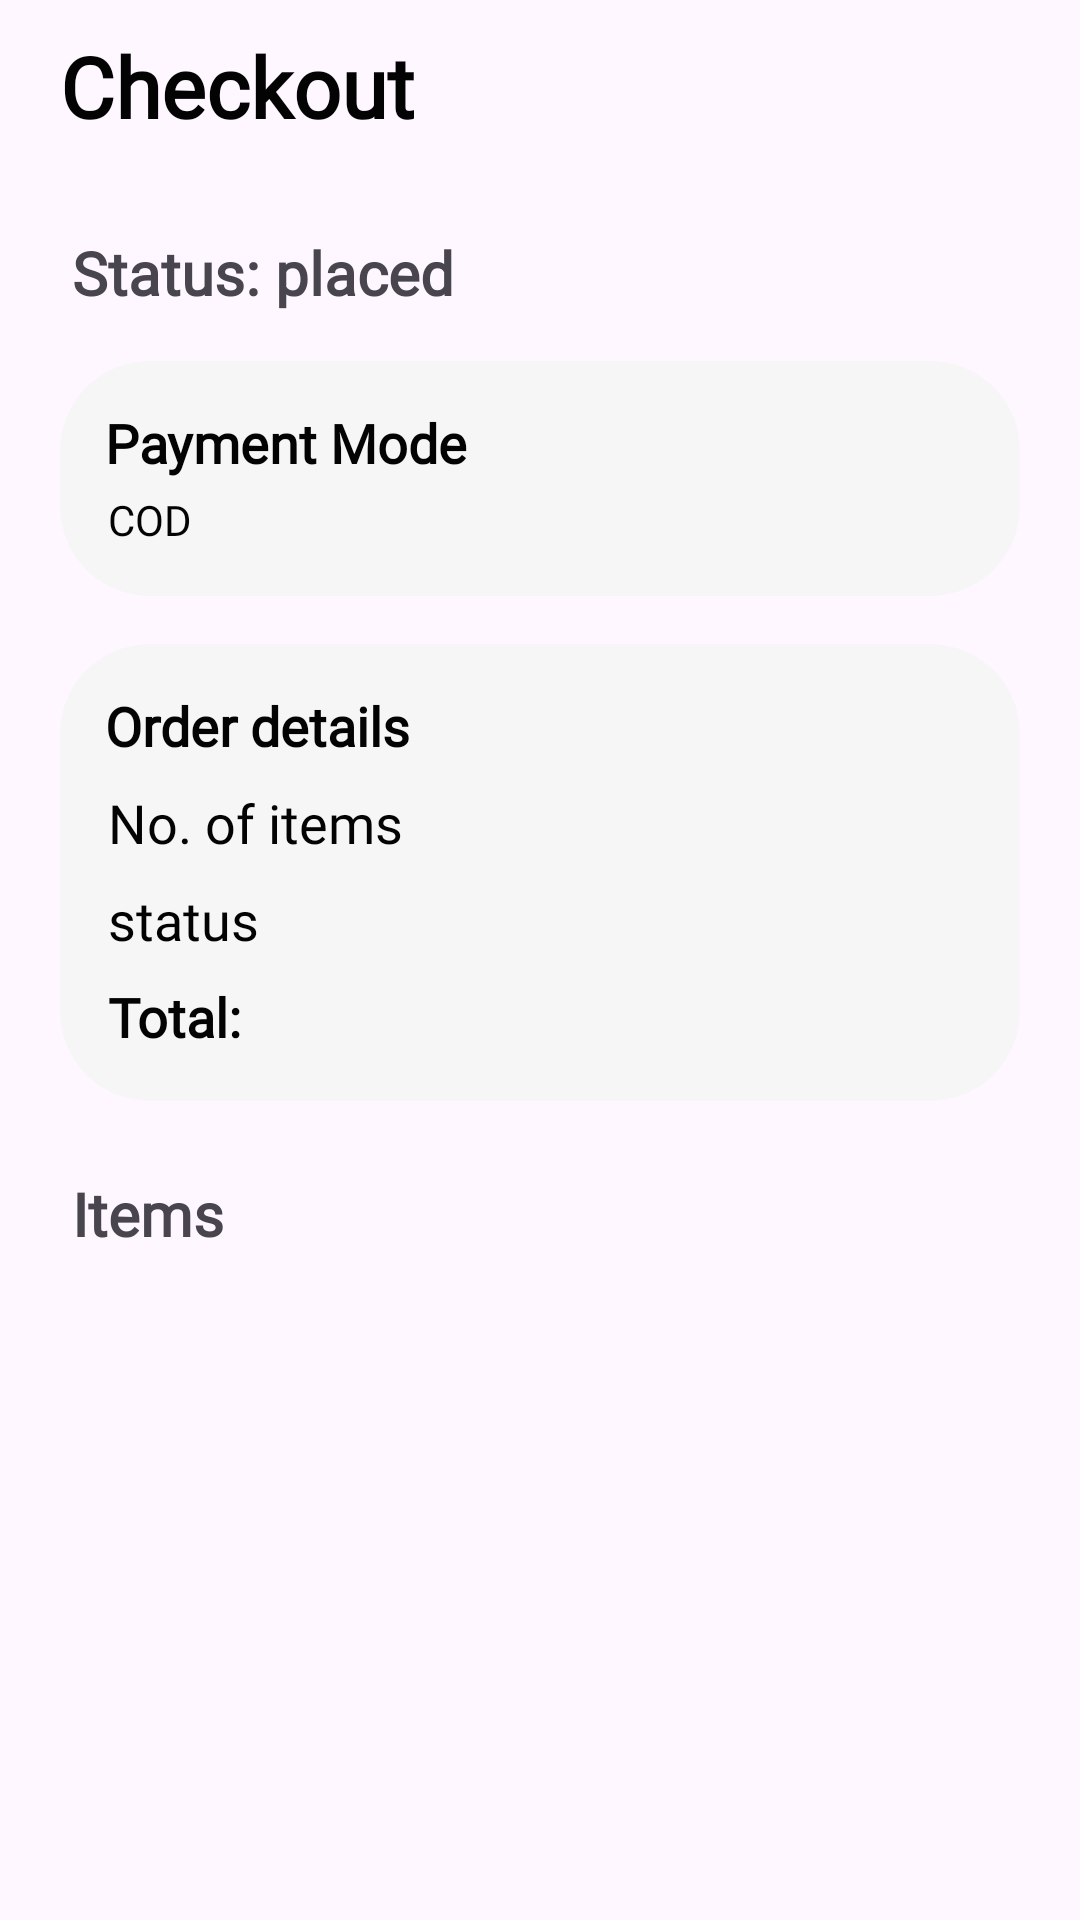

This screen was rendered from an Android layout file. Write that file and the resources it references.
<!-- AndroidManifest.xml: application theme Theme.MyApplication -->
<!-- res/layout/fragment_order_detail.xml -->
<?xml version="1.0" encoding="utf-8"?>
<androidx.constraintlayout.widget.ConstraintLayout xmlns:android="http://schemas.android.com/apk/res/android"
    xmlns:app="http://schemas.android.com/apk/res-auto"
    xmlns:tools="http://schemas.android.com/tools"
    android:layout_width="match_parent"
    android:layout_height="match_parent"
    tools:context=".activities.PlaceOrder">

    <ScrollView
        android:layout_width="match_parent"
        android:layout_height="0dp"
        app:layout_constraintBottom_toBottomOf="parent"
        app:layout_constraintEnd_toEndOf="parent"
        app:layout_constraintStart_toStartOf="parent"
        app:layout_constraintTop_toTopOf="parent">

        <androidx.constraintlayout.widget.ConstraintLayout
            android:layout_width="match_parent"
            android:layout_height="wrap_content">

            <TextView
                android:id="@+id/textView6"
                android:layout_width="wrap_content"
                android:layout_height="wrap_content"
                android:layout_marginStart="20dp"
                android:layout_marginTop="10dp"
                android:fontFamily="@font/roboto"
                android:text="Checkout"
                android:textColor="@color/dark_black"
                android:textSize="28sp"
                android:textStyle="bold"
                app:layout_constraintEnd_toEndOf="parent"
                app:layout_constraintHorizontal_bias="0.0"
                app:layout_constraintStart_toStartOf="parent"
                app:layout_constraintTop_toTopOf="parent" />


            <androidx.constraintlayout.widget.ConstraintLayout
                android:id="@+id/constraintLayout3"
                android:layout_width="match_parent"
                android:layout_height="wrap_content"
                android:layout_marginStart="20dp"
                android:layout_marginTop="16dp"
                android:layout_marginEnd="20dp"
                android:background="@drawable/dp30_lightgray_bg"
                app:layout_constraintEnd_toEndOf="parent"
                app:layout_constraintHorizontal_bias="1.0"
                app:layout_constraintStart_toStartOf="parent"
                app:layout_constraintTop_toBottomOf="@+id/orderStatusText">

                <TextView
                    android:id="@+id/paymentModeText"
                    android:layout_width="wrap_content"
                    android:layout_height="wrap_content"
                    android:layout_margin="15dp"
                    android:fontFamily="@font/roboto"
                    android:text="Payment Mode"
                    android:textColor="@color/dark_black"
                    android:textSize="18sp"
                    android:textStyle="bold"
                    app:layout_constraintEnd_toEndOf="parent"
                    app:layout_constraintHorizontal_bias="0.0"
                    app:layout_constraintStart_toStartOf="parent"
                    app:layout_constraintTop_toTopOf="parent" />

                <TextView
                    android:id="@+id/Cod"
                    android:layout_width="wrap_content"
                    android:layout_height="wrap_content"
                    android:layout_marginStart="16dp"
                    android:layout_marginTop="4dp"
                    android:layout_marginEnd="16dp"
                    android:layout_marginBottom="16dp"
                    android:fontFamily="@font/roboto"
                    android:text="COD"
                    android:textColor="@color/dark_black"
                    android:textSize="14sp"
                    app:layout_constraintBottom_toBottomOf="parent"
                    app:layout_constraintEnd_toEndOf="parent"
                    app:layout_constraintHorizontal_bias="0.0"
                    app:layout_constraintStart_toStartOf="parent"
                    app:layout_constraintTop_toBottomOf="@+id/paymentModeText" />


            </androidx.constraintlayout.widget.ConstraintLayout>

            <androidx.constraintlayout.widget.ConstraintLayout
                android:id="@+id/constraintLayout4"
                android:layout_width="match_parent"
                android:layout_height="wrap_content"
                android:layout_marginStart="20dp"
                android:layout_marginTop="16dp"
                android:layout_marginEnd="20dp"
                android:background="@drawable/dp30_lightgray_bg"
                app:layout_constraintEnd_toEndOf="parent"
                app:layout_constraintHorizontal_bias="1.0"
                app:layout_constraintStart_toStartOf="parent"
                app:layout_constraintTop_toBottomOf="@+id/constraintLayout3">

                <TextView
                    android:id="@+id/orderDetailsText"
                    android:layout_width="wrap_content"
                    android:layout_height="wrap_content"
                    android:layout_margin="15dp"
                    android:fontFamily="@font/roboto"
                    android:text="Order details"
                    android:textColor="@color/dark_black"
                    android:textSize="18sp"
                    android:textStyle="bold"
                    app:layout_constraintEnd_toEndOf="parent"
                    app:layout_constraintHorizontal_bias="0.0"
                    app:layout_constraintStart_toStartOf="parent"
                    app:layout_constraintTop_toTopOf="parent" />

                <TextView
                    android:id="@+id/subTotalText"
                    android:layout_width="wrap_content"
                    android:layout_height="wrap_content"
                    android:layout_marginStart="16dp"
                    android:layout_marginTop="8dp"
                    android:fontFamily="@font/roboto"
                    android:text="No. of items"
                    android:textColor="@color/dark_black"
                    android:textSize="18sp"
                    app:layout_constraintEnd_toEndOf="parent"
                    app:layout_constraintHorizontal_bias="0.0"
                    app:layout_constraintStart_toStartOf="parent"
                    app:layout_constraintTop_toBottomOf="@+id/orderDetailsText" />

                <TextView
                    android:id="@+id/shippingFeeTxt"
                    android:layout_width="wrap_content"
                    android:layout_height="wrap_content"
                    android:layout_marginStart="16dp"
                    android:layout_marginTop="8dp"
                    android:fontFamily="@font/roboto"
                    android:text="status "
                    android:textColor="@color/dark_black"
                    android:textSize="18sp"
                    app:layout_constraintStart_toStartOf="parent"
                    app:layout_constraintTop_toBottomOf="@+id/subTotalText" />

                <TextView
                    android:id="@+id/totalText"
                    android:layout_width="wrap_content"
                    android:layout_height="wrap_content"
                    android:layout_marginStart="16dp"
                    android:layout_marginTop="8dp"
                    android:layout_marginBottom="16dp"
                    android:fontFamily="@font/roboto"
                    android:text="Total: "
                    android:textColor="@color/dark_black"
                    android:textSize="18sp"
                    android:textStyle="bold"
                    app:layout_constraintBottom_toBottomOf="parent"
                    app:layout_constraintStart_toStartOf="parent"
                    app:layout_constraintTop_toBottomOf="@+id/shippingFeeTxt"
                    app:layout_constraintVertical_bias="0.0" />

                <TextView
                    android:id="@+id/subTotalNumber"
                    android:layout_width="wrap_content"
                    android:layout_height="wrap_content"
                    android:layout_marginTop="8dp"
                    android:layout_marginEnd="16dp"
                    android:fontFamily="@font/roboto"
                    android:text=""
                    android:textColor="@color/dark_black"
                    android:textSize="18sp"
                    app:layout_constraintEnd_toEndOf="parent"
                    app:layout_constraintTop_toBottomOf="@+id/orderDetailsText" />

                <TextView
                    android:id="@+id/shippingFee"
                    android:layout_width="wrap_content"
                    android:layout_height="wrap_content"
                    android:layout_marginTop="8dp"
                    android:layout_marginEnd="16dp"
                    android:fontFamily="@font/roboto"
                    android:text=""
                    android:textColor="@color/dark_black"
                    android:textSize="18sp"
                    app:layout_constraintEnd_toEndOf="parent"
                    app:layout_constraintTop_toBottomOf="@+id/subTotalNumber" />

                <TextView
                    android:id="@+id/totalNumber"
                    android:layout_width="wrap_content"
                    android:layout_height="wrap_content"
                    android:layout_marginTop="8dp"
                    android:layout_marginEnd="16dp"
                    android:fontFamily="@font/roboto"
                    android:text=""
                    android:textColor="@color/dark_black"
                    android:textSize="18sp"
                    android:textStyle="bold"
                    app:layout_constraintBottom_toBottomOf="parent"
                    app:layout_constraintEnd_toEndOf="parent"
                    app:layout_constraintTop_toBottomOf="@+id/shippingFee"
                    app:layout_constraintVertical_bias="0.0" />

            </androidx.constraintlayout.widget.ConstraintLayout>

            <TextView
                android:id="@+id/orderStatusText"
                style="@style/h2"
                android:layout_width="wrap_content"
                android:layout_height="wrap_content"
                android:layout_marginStart="24dp"
                android:layout_marginTop="30dp"
                android:text="Status: placed"
                app:layout_constraintStart_toStartOf="parent"
                app:layout_constraintTop_toBottomOf="@+id/textView6" />

            <TextView
                android:id="@+id/itemsText"
                style="@style/h2"
                android:layout_width="wrap_content"
                android:layout_height="wrap_content"
                android:layout_marginStart="24dp"
                android:layout_marginTop="24dp"
                android:text="Items"
                app:layout_constraintStart_toStartOf="parent"
                app:layout_constraintTop_toBottomOf="@id/constraintLayout4" />

            <androidx.recyclerview.widget.RecyclerView
                android:id="@+id/itemsRecyclerView"
                android:layout_width="match_parent"
                android:layout_height="wrap_content"
                android:layout_marginStart="20dp"
                android:layout_marginTop="16dp"
                app:layout_constraintEnd_toEndOf="parent"
                app:layout_constraintStart_toStartOf="parent"
                app:layout_constraintTop_toBottomOf="@id/itemsText" />
        </androidx.constraintlayout.widget.ConstraintLayout>

    </ScrollView>

</androidx.constraintlayout.widget.ConstraintLayout>
<!-- resources referenced by this layout -->
<resources>
  <color name="dark_black">#030303</color>
  <!-- drawable dp30_lightgray_bg (drawable) -->
  <?xml version="1.0" encoding="utf-8"?>
  <shape xmlns:android="http://schemas.android.com/apk/res/android">
      <solid
          android:color="@color/light_gray"
          />
      <corners
          android:radius="30dp"
          />
  
  </shape>
  <style name="h2" parent="Widget.AppCompat.TextView">
          <item name="android:textSize">20sp</item>
          <item name="android:textStyle">bold</item>
          <item name="fontFamily">@font/roboto</item>
      </style>
  <style name="Theme.MyApplication" parent="Theme.Material3.DayNight.NoActionBar">
          
          <item name="colorPrimary">@color/dark_black</item>
          <item name="colorPrimaryVariant">@color/dark_black</item>
          <item name="colorOnPrimary">@color/special_gray</item>
          
          <item name="colorSecondary">@color/text_gray</item>
          <item name="colorSecondaryVariant">@color/text_gray</item>
          <item name="colorOnSecondary">@color/black</item>
          
          <item name="android:statusBarColor" tools:targetApi="l">?attr/colorPrimaryVariant</item>
          
      </style>
  <color name="light_gray">#F6F6F6</color>
  <color name="special_gray">#D9D9D9  </color>
  <color name="text_gray">#686868</color>
  <color name="black">#FF000000</color>
</resources>
